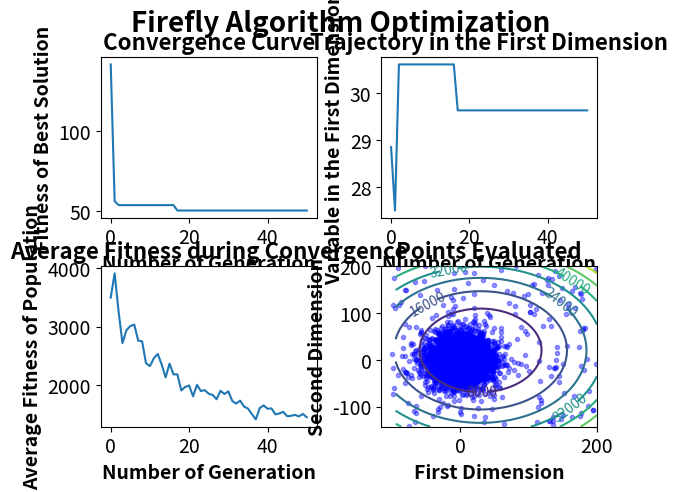

Write the Python code that produced this figure. (Note: this script raises an exception after producing the figure.)
'''Particle Swarm Optimization
###
# [redacted]
###
###
###Implemented on 1/06/2019
'''

import numpy as np
import matplotlib.pyplot as mp
import time

class FireflyAlgorithm():
    def __init__(self,f,x,lb,ub,pop=200, max_gen=50,alpha=0.2,gamma=1,B0=1,Bmin=0.2, d=0.97,gaussian_steps=True,approximate_exp=False, initial_correction=True,verbose=True):
        self.f=np.vectorize(f)
        self.x=x
        self.lb=lb
        self.ub=ub
        self.pop=pop
        self.max_gen=max_gen
        self.Bmin=Bmin
        
        self.initial_correction=initial_correction
        self.alpha=(np.full(self.max_gen+1,alpha)*d**(np.arange(self.max_gen+1)))
        self.gamma=gamma
        self.B0=B0
        self.gaussian_steps=gaussian_steps
        self.d=d
        self.approximate_exp=approximate_exp
        
        np.random.seed(int(time.time()))
        self.pop_mat=np.tile(self.lb,(pop,1))+np.random.rand(pop,len(x)).astype(np.longdouble)*(np.tile(self.ub,(pop,1))-np.tile(self.lb,(pop,1)))
        self.velocity=np.random.uniform(-1,1,self.pop_mat.shape).astype(np.longdouble)*(np.tile(self.ub,(pop,1))-np.tile(self.lb,(pop,1)))
        self.verbose=verbose
        
        self.scale=np.tile(np.asarray(self.ub),self.pop).reshape(self.pop_mat.shape)-np.tile(np.asarray(self.lb),self.pop).reshape(self.pop_mat.shape)
        self.scale_low=np.tile(np.asarray(self.lb),self.pop).reshape(self.pop_mat.shape)
        self.plotgen=[]
        self.average_fit=[]
        self.best_result=[]
        self.best_domain=[]
        self.overall_best=[]
        self.overall_bestdomain=[]
        self.history1=self.pop_mat[:,0]
        self.history2=self.pop_mat[:,1]
        
    def solve(self):
        self.evaluate()
        for i in range(self.max_gen+1):
            self.update(generation=i)
            self.evaluate()
            if self.verbose:
                self.log_result(i)
            
    
    def evaluate(self,initial=False):
        #print('pop',self.pop_mat)
        #get fitness of all population
        self.pop_mat_fit=self.f(*self.pop_mat.T)
        #concatenate and sort population by fitness
        temp_mat=np.concatenate((np.asarray(self.pop_mat_fit).reshape(self.pop_mat_fit.shape[0],1),self.pop_mat),axis=1)
        
        #sort new points by fitness
        temp_mat=temp_mat[temp_mat[:,0].argsort()]  
        
        #return the sorted values to pop matrix
        self.pop_mat_fit, self.pop_mat= np.copy(temp_mat[:,0]), np.copy(temp_mat[:,1:])
        
    def update(self,generation):

        R=np.sum([(self.pop_mat[:,i,None] - self.pop_mat[:,i])**2 for i in range(len(self.x))],axis=0) 
        Intensity=np.tile(self.pop_mat_fit,self.pop).reshape(self.pop,self.pop)
         
        '''
        ###DEBUG###
        print('R',R)
        print('I',Intensity)
        print('IT',Intensity.T)
        print('corrected R=', np.exp(-self.gamma*R))
        print('corrected IR=', Intensity * np.exp(-self.gamma*R))
        '''
        
        Intensity_condition=((Intensity.T )<Intensity).astype(int)
        X=np.subtract(self.pop_mat[np.newaxis,:],self.pop_mat[:,np.newaxis])

        if self.gaussian_steps:
            rand=(np.random.normal(loc=0,scale=0.5,size=self.pop_mat.shape))*self.scale
        else:
            rand=(np.random.rand(*self.pop_mat.shape)-0.5)*self.scale
        
        if self.initial_correction:
            correction=(np.sum((self.B0-self.Bmin)*(R)+self.Bmin,axis=1))
        else:
            correction=0
            
        if self.approximate_exp:
            R=1/(1+self.gamma*np.repeat(R*Intensity_condition,len(self.x),axis=1).reshape(X.shape))
            if self.initial_correction:
                self.pop_mat=(np.sum((self.B0-self.Bmin)*(R)+self.Bmin,axis=1))*self.pop_mat+np.sum(((self.B0-self.Bmin)*(R)+self.Bmin)*X,axis=1)+self.alpha[generation]*(rand)
            else:
                self.pop_mat=self.pop_mat+np.sum(((self.B0-self.Bmin)*(R)+self.Bmin)*X,axis=1)+self.alpha[generation]*(rand)
        else:
            R=np.repeat(np.exp(-self.gamma*R)*Intensity_condition,len(self.x),axis=1).reshape(X.shape)
            if self.initial_correction:
                self.pop_mat=(np.sum((self.B0-self.Bmin)*(R)+self.Bmin,axis=1))*self.pop_mat+np.sum(((self.B0-self.Bmin)*(R)+self.Bmin)*X,axis=1)+self.alpha[generation]*(rand)
            else:
                self.pop_mat=self.pop_mat+np.sum(((self.B0-self.Bmin)*(R)+self.Bmin)*X,axis=1)+self.alpha[generation]*(rand)            
        self.pop_mat=np.clip(self.pop_mat,self.lb,self.ub)

    def log_result(self,generation):
        print("Generation #",generation,"Best Fitness=", self.pop_mat_fit[0], "Answer=", self.pop_mat[0])
        self.plotgen.append(generation)
        self.best_result.append(self.pop_mat_fit[0])
        self.best_domain.append(self.pop_mat[0])
        self.overall_best.append(min(self.best_result))
        if self.overall_best[-1]==self.best_result[-1]:
            self.overall_bestdomain.append(self.best_domain[-1])
        else:
            self.overall_bestdomain.append(self.overall_bestdomain[-1])
        self.average_fit.append(np.average(self.pop_mat_fit))
        
        self.history1=np.concatenate((self.history1,self.pop_mat[:,0]),axis=0)
        self.history2=np.concatenate((self.history2,self.pop_mat[:,1]),axis=0)
        if generation==self.max_gen:
            print("Final Best Fitness=",self.overall_best[-1],"Answer=",self.best_domain[-1])
            
    
    def plot_result(self,contour_density=50):
        subtitle_font=16
        axis_font=14
        title_weight="bold"
        axis_weight="bold"
        tick_font=14
		
		
        fig=mp.figure()
        
        fig.suptitle("Firefly Algorithm Optimization", fontsize=20, fontweight=title_weight)
        fig.tight_layout()
        mp.subplots_adjust(hspace=0.3,wspace=0.3)
        mp.rc('xtick',labelsize=tick_font)
        mp.rc('ytick',labelsize=tick_font)
		
        mp.subplot(2,2,1)
        mp.plot(self.plotgen,self.overall_best)
		
        mp.title("Convergence Curve", fontsize=subtitle_font,fontweight=title_weight)
        mp.xlabel("Number of Generation",fontsize=axis_font, fontweight=axis_weight)
        mp.ylabel("Fitness of Best Solution",fontsize=axis_font, fontweight=axis_weight)
        mp.autoscale()
		
        mp.subplot(2,2,2)
        mp.plot(self.plotgen,[x[0] for x in self.overall_bestdomain])
        mp.title("Trajectory in the First Dimension",fontsize=subtitle_font,fontweight=title_weight)
        mp.xlabel("Number of Generation", fontsize=axis_font, fontweight=axis_weight)
        mp.ylabel("Variable in the First Dimension",fontsize=axis_font, fontweight=axis_weight)
        mp.autoscale()
        
        
        mp.subplot(2,2,3)
        mp.plot(self.plotgen, self.average_fit)
        mp.title("Average Fitness during Convergence",fontsize=subtitle_font,fontweight=title_weight)
        mp.xlabel("Number of Generation",fontsize=axis_font, fontweight=axis_weight)
        mp.ylabel("Average Fitness of Population",fontsize=axis_font, fontweight=axis_weight)
        
        
        mp.subplot(2,2,4)      
        cont_x=[]
        cont_y=[]
        cont_z=[]
        tempx=self.lb[0]
        tempy=self.lb[1]
        average_other=list(map(lambda x,y:(x+y)/2,self.lb[2:],self.ub[2:]))
        for x in range(contour_density):
            tempx=tempx+(self.ub[0]-self.lb[0])/contour_density
            tempy=tempy+(self.ub[1]-self.lb[1])/contour_density
            cont_x.append(tempx)
            cont_y.append(tempy)
            
        for y in cont_y:
            cont_z.append([self.f(x,y,*average_other) for x in cont_x])            
        mp.plot(self.history1,self.history2,'bo', markersize=3, alpha=0.4)
        CS=mp.contour(cont_x,cont_y,cont_z)
        mp.clabel(CS,inline=True,inline_spacing=-10,fontsize=10)
        mp.title("Points Evaluated",fontsize=subtitle_font,fontweight=title_weight)
        mp.ylabel("Second Dimension",fontsize=axis_font, fontweight=axis_weight)
        mp.xlabel("First Dimension",fontsize=axis_font, fontweight=axis_weight)
        mp.autoscale()
        
        mng = mp.get_current_fig_manager()
        mng.window.state('zoomed')
        mp.show()

if __name__=="__main__":

    def f(x1,x2):
        return ((x1-30)**2+(x2-20)**2+50)

    #    (self,f,x,lb,ub,pop=200, max_gen=50,alpha=0.2,gamma=1,B0=1,verbose=True):
    FA=FireflyAlgorithm(f,["x1","x2"],[-100,-150],[200,200],pop=200,max_gen=50,alpha=0.2,gamma=1,B0=1, Bmin=0, d=0.97,gaussian_steps=True,approximate_exp=False,initial_correction=True,verbose=True)
    FA.solve()
    FA.plot_result()   

       
        

